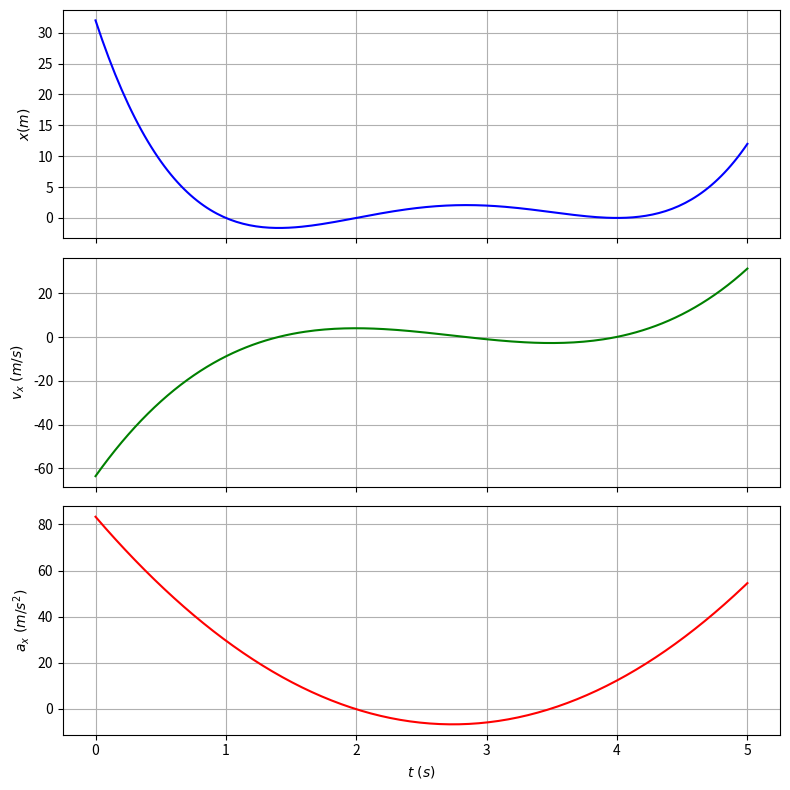
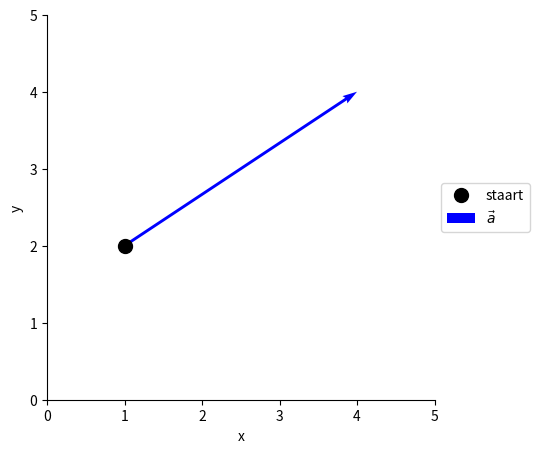
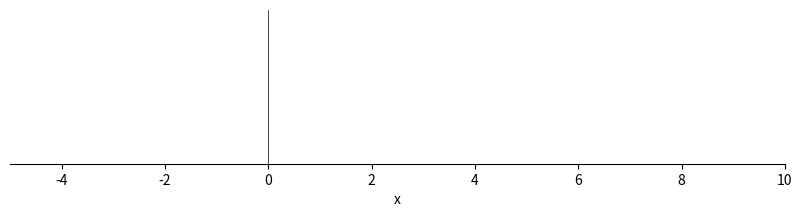
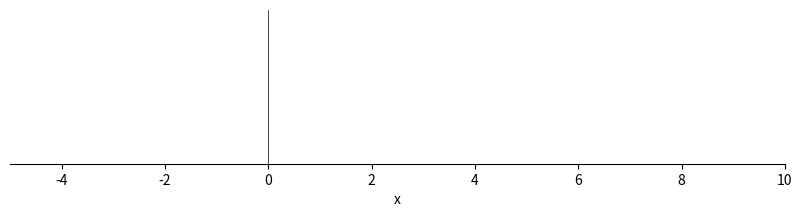

Here is the Python script that generated these plots, in order: (Note: this script raises an exception after producing the figures.)
# GEBRUIK DIT MAGISCHE COMMANDO VOOR FIGUREN EN ANIMATIES 
# WEL IN JUPYTER NOTEBOOK, NIET IN TEAMS!

%matplotlib notebook



### OPLOSSING

tijdstip = 3

# Definieer de plaatsfunctie x(t)
def x(t):
    return t**4 - 11*t**3 + 42*t**2 - 64*t + 32

print( 'De plaatsfunctie x(',tijdstip,') =',x(tijdstip))



### OPLOSSING

tijdstip = 3
deltat = 0.01

# Numerieke benadering voor de snelheidscomponent (v_x)
def v_x(t, dt=0.01):
    # Numerieke afgeleide van x(t)
    dx_dt = (x(t + dt) - x(t)) / dt
    return dx_dt

# Numerieke benadering voor de versnellingscomponent (a_x)
def a_x(t, dt=0.01):
    # Numerieke afgeleide van v_x(t)
    dvx_dt = (v_x(t + dt) - v_x(t)) / dt
    return dvx_dt

print( 'De snelheidscomponent vx(',tijdstip,') =',round(v_x(tijdstip,deltat),2))
print( 'De versnellingscomponent ax(',tijdstip,') =',round(a_x(tijdstip,deltat),2))

import matplotlib.pyplot as plt

def make_figure(t,plaats,snelheid,versnelling):
    # Maak een figuur met drie subplots onder elkaar, ze delen samen de x-as
    fig, axs = plt.subplots(3, 1, figsize=(8, 8), sharex=True)

    # Bovenste grafiek: x(t)
    axs[0].plot(t, plaats, 'b', label='$x(t)$')
    axs[0].set_ylabel('$x (m)$')
    axs[0].grid(True)

    # Middelste grafiek: v_x(t)
    axs[1].plot(t, snelheid, 'g', label='$v_x(t)$')
    axs[1].set_ylabel('$v_x \ (m/s)$')
    axs[1].grid(True)

    # Onderste grafiek: a_x(t)
    axs[2].plot(t, versnelling, 'r', label='$a_x(t)$')
    axs[2].set_ylabel('$a_x \ (m/s^2)$')
    axs[2].set_xlabel('$t \ (s)$')
    axs[2].grid(True)

    # Zorg ervoor dat de drie grafieken netjes onder elkaar staan
    plt.tight_layout()

    # Toon de plot
    plt.show()

### OPLOSSING

import numpy as np
import matplotlib.pyplot as plt

# Maak een tijdreeks
tijdstippen = np.linspace(0, 5, 200)
deltat = 0.01

# Bereken x(t), v_x(t), en a_x(t) voor de hele tijdreeks
X = x(tijdstippen)
V = v_x(tijdstippen,deltat)
A = a_x(tijdstippen,deltat)

def make_figure(t,plaats,snelheid,versnelling):
    # Maak een figuur met drie subplots onder elkaar
    fig, axs = plt.subplots(3, 1, figsize=(8, 8), sharex=True)

    # Bovenste grafiek: x(t)
    axs[0].plot(t, plaats, 'b', label='$x(t)$')
    axs[0].set_ylabel('$x (m)$')
    axs[0].grid(True)

    # Middelste grafiek: v_x(t)
    axs[1].plot(t, snelheid, 'g', label='$v_x(t)$')
    axs[1].set_ylabel('$v_x \ (m/s)$')
    axs[1].grid(True)

    # Onderste grafiek: a_x(t)
    axs[2].plot(t, versnelling, 'r', label='$a_x(t)$')
    axs[2].set_ylabel('$a_x \ (m/s^2)$')
    axs[2].set_xlabel('$t \ (s)$')
    axs[2].grid(True)

    # Zorg ervoor dat de drie grafieken netjes onder elkaar staan
    plt.tight_layout()

    # Toon de plot
    plt.show()

make_figure(tijdstippen,X,V,A)

import matplotlib.pyplot as plt

# Staart coordinaten
xS = 1
yS = 2

# Vector coordinaten
x = 3
y = 2


#==============#
#=== FIGUUR ===#
#==============#

fig = plt.figure(figsize=(5,5))
ax = plt.gca()

# Specifiëer afmetingen van de grafiek
ax.set_xlim(0,5)
ax.set_ylim(0,5)

# Zet x en y as labels
ax.set_xlabel('x')
ax.set_ylabel('y')

# Verwijder onnodige elementen uit de grafiek, zodat enkel de x- en y-as over blijven.
ax.spines['right'].set_visible(False) # Verwijder de rechtse rand
ax.spines['top'].set_visible(False)   # Verwijder de bovenrand

# Teken de staart als een zwarte bol
ax.plot(xS,yS, 'ko', markersize=10, label='staart')

# Voeg vector \vec{a} toe
ax.quiver(xS,yS,x,y, angles='xy', scale_units='xy', scale=1, color='blue', label='$\\vec{a}$')

# Voeg een legende toe rechts van de figuur die alle labels oplijst
plt.legend(loc='center left', bbox_to_anchor=(1, 0.5))

# Toon de grafiek
plt.show()


import matplotlib.pyplot as plt


#==============#
#=== FIGUUR ===#
#==============#

fig = plt.figure(figsize=(10,2))
ax = plt.gca()

# Specifiëer afmetingen van de grafiek
ax.set_xlim(-5,10)
ax.set_ylim(-0.1, 1)

# Zet x as label en verwijder de y as
ax.set_xlabel('x')
ax.get_yaxis().set_visible(False)     # Verwijder de y-as

# Verwijder onnodige elementen uit de grafiek, zodat enkel de x-as over blijft.
ax.spines['left'].set_visible(False)  # Verwijder de linkse rand
ax.spines['right'].set_visible(False) # Verwijder de rechtse rand
ax.spines['top'].set_visible(False)   # Verwijder de bovenrand

# Plaats een fijne verticale lijn op x=0
ax.axvline(0,color='black',linewidth=0.5)

# Toon de grafiek
plt.show()

### OPLOSSING

import matplotlib.pyplot as plt

tijdstip = 3


#==============#
#=== FIGUUR ===#
#==============#

fig = plt.figure(figsize=(10,2))
ax = plt.gca()

# Specifiëer afmetingen van de grafiek
ax.set_xlim(-5,10)
ax.set_ylim(-0.1, 1)

# Zet x as label en verwijder de y as
ax.set_xlabel('x')
ax.get_yaxis().set_visible(False)     # Verwijder de y-as

# Verwijder onnodige elementen uit de grafiek, zodat enkel de x-as over blijft.
ax.spines['left'].set_visible(False)  # Verwijder de linkse rand
ax.spines['right'].set_visible(False) # Verwijder de rechtse rand
ax.spines['top'].set_visible(False)   # Verwijder de bovenrand

# Plaats een fijne verticale lijn op x=0
ax.axvline(0,color='black',linewidth=0.5)

# Teken de massa als een zwarte bol
ax.plot(x(tijdstip),0, 'ko', markersize=10, label='m')

# Voeg vectoren toe
ax.quiver(0,0,x(tijdstip),0.0, angles='xy', scale_units='xy', scale=1, color='blue', label='$\\vec{x}$')
ax.quiver(x(tijdstip),0.3,v_x(tijdstip),0.0, angles='xy', scale_units='xy', scale=1, color='green', label='$\\vec{v}$')
ax.quiver(x(tijdstip),0.6,a_x(tijdstip),0.0, angles='xy', scale_units='xy', scale=1, color='red', label='$\\vec{a}$')

# Voeg een legende toe rechts van de figuur die alle labels oplijst
plt.legend(loc='center left', bbox_to_anchor=(1, 0.5))

# Toon de grafiek
plt.show()




### OPLOSSING

tijdstip = 3

# Definieer de bewegingsvergelijkingen xy(t)
def xy(t):
    bewx = np.cos(3*t)
    bewy = np.sin(2*t)
    return [bewx,bewy]

print( 'Op tijdstip',tijdstip,'s bevindt de puntmassa zich op coordinaat',xy(tijdstip) )



### OPLOSSING

import numpy as np
import matplotlib.pyplot as plt

tijdstippen = np.linspace(0,2*np.pi,250)

def baan(t):
    xlijst,ylijst = xy(t)

    fig = plt.figure()
    ax = plt.gca()

    ax.plot(xlijst,ylijst)

    ax.set_xlim(-1.5,1.5)
    ax.set_ylim(-1.5,1.5)
    ax.set_xlabel('x')
    ax.set_ylabel('y')

    plt.grid(True)
    plt.show()


baan(tijdstippen)



### OPLOSSING

tijdstip = 0.5
deltat = 0.01

# Numerieke benadering voor de snelheidscomponenten (v_x en v_y)
def v_xy(t, dt=0.01):
    # Numerieke afgeleide van x(t) en y(t)
    dx_dt = (xy(t + dt)[0] - xy(t)[0]) / dt
    dy_dt = (xy(t + dt)[1] - xy(t)[1]) / dt
    return [dx_dt,dy_dt]

# Numerieke benadering voor de versnellingscomponenten (a_x en a_y)
def a_xy(t, dt=0.01):
    # Numerieke afgeleide van v_x(t) en v_y(t)
    dvx_dt = (v_xy(t + dt)[0] - v_xy(t)[0]) / dt
    dvy_dt = (v_xy(t + dt)[1] - v_xy(t)[1]) / dt
    return [dvx_dt,dvy_dt]

print( 'De plaatsfunctie op t=',tijdstip,'is', xy(tijdstip) )
print( 'De snelheidscomponenten zijn'   , v_xy(tijdstip,deltat))
print( 'De versnellingscomponenten zijn', a_xy(tijdstip,deltat))



### OPLOSSING

import numpy as np
import matplotlib.pyplot as plt

# Teken de massa en de vectoren voor een gegeven tijdstip t
def plot_vectors(t):
    # Bereken de positie, snelheid en versnelling
    x  , y   = xy(t)
    v_x, v_y = v_xy(t)
    a_x, a_y = a_xy(t)
    
    # Maak een figuur en een as aan
    fig = plt.figure()
    ax = plt.gca()
    ax.set_xlim(-2.5,2.5)
    ax.set_ylim(-2.5,2.5)
    
    # Teken de massa als een zwarte bol
    ax.plot(x, y, 'ko', markersize=10, label='m')
    
    # Teken de positievector als een blauwe pijl vanuit de oorsprong
    ax.quiver(0, 0, x, y, angles='xy', scale_units='xy', scale=1, color='blue', label='$\\vec{r}$')
    
    # Teken de snelheidsvector als een groene pijl aangrijpend op de massa
    ax.quiver(x, y, v_x, v_y, angles='xy', scale_units='xy', scale=2, color='green', label='$\\vec{v}$')
    
    # Teken de versnellingsvector als een rode pijl aangrijpend op de massa
    ax.quiver(x, y, a_x, a_y, angles='xy', scale_units='xy', scale=5, color='red', label='$\\vec{a}$')
    
    # Voeg labels toe aan de assen
    ax.axhline(0, color='black',linewidth=0.5)
    ax.axvline(0, color='black',linewidth=0.5)
    ax.set_xlabel('X')
    ax.set_ylabel('Y')
    
    # Voeg een legende toe
    plt.legend(loc='center left', bbox_to_anchor=(1, 0.5))
    
    # Toon de plot
    plt.title(f'Kinematica van de puntmassa op tijdstip t = {t:.2f}')
    plt.grid(True)
    ax.set_aspect('equal', 'box')
    plt.show()

# Specificeer een tijdstip t
t = 3.0  # Bijvoorbeeld: t = pi/4
plot_vectors(t)


#======================================#
#=== ANIMATIE VAN EEN BEWEGEND PUNT ===#
#======================================#

%matplotlib notebook
import numpy as np
import matplotlib.pyplot as plt
from matplotlib.animation import FuncAnimation

# Maak plaats voor de figuur en plaats assenstelsel
fig = plt.figure()
ax = plt.gca()

# Zorg voor de aanmaak van een punt, ook al heeft die nog geen positie (let op de lege lijsten!)
# Hier kun je alle vaste eigenschappen van het punt bepalen.
# Zo bijvoorbeeld: het argument 'ko' zal het punt als een zwarte stip laten weergeven ('k' is de afkorting voor 'black' en 'o' is het symbool voor een ronde stip)
point, = ax.plot([], [], 'ko', markersize=10, label='punt P')

def init():
    # INITIALISATIE VAN DE ANIMATIE
    point.set_data(0,0)   # Oorspronkelijk staat het punt op de oorsprong
    return point

def update(t):
    # WAT VERANDERT ER BIJ ELKE NIEUWE TIJDSTAP?
    xco = t**2-3*t
    yco = -2*t
    point.set_data(xco,yco)  # Verplaats het punt P elke tijdstap
    return point

# Maak een animatie
timesteps = np.linspace(0,5, 50) # We maken 50 tijdstappen tussen 0 en 5 seconden
ani = FuncAnimation(fig, update, frames=timesteps, init_func=init, blit=True, interval=50)

# Voeg de as labels toe en specifiëer de grenzen van beide assen
ax.set_xlabel('x')
ax.set_ylabel('y')
ax.set_xlim(-10,10)
ax.set_ylim(-10,10)

# Voeg een legende toe, voeg grijze grid-lijnen toe en zorg voor een gelijke x- en y- ijking van de assen
plt.legend()
plt.grid(True)
ax.set_aspect('equal', 'box')

# Toon de animatie
plt.show()

#==============================#
#=== ANIMATIE VAN EEN CURVE ===#
#==============================#

%matplotlib notebook
import numpy as np
import matplotlib.pyplot as plt
from matplotlib.animation import FuncAnimation

# Maak plaats voor de figuur en plaats assenstelsel
fig = plt.figure()
ax = plt.gca()

# Zorg voor de aanmaak van een curve, ook al heeft die nog geen positie (let op de lege lijsten!)
# Hier kun je alle vaste eigenschappen van de curve bepalen.
# Zo bijvoorbeeld: het argument 'r-' zal de curve een rode doorlopende lijn maken
curve, = ax.plot([], [], 'r-', linewidth=0.5)

# Lijsten om de curve bij te houden
x_data, y_data = [], []

def init():
    # INITIALISATIE VAN DE ANIMATIE
    curve.set_data(0,0)   # Oorspronkelijk staat het punt op de oorsprong
    return curve

def update(t):
    # WAT VERANDERT ER BIJ ELKE NIEUWE TIJDSTAP?
    xco = t
    yco = np.sin(t)
    
    # Voeg de huidige positie toe aan de lijsten voor de curve
    x_data.append(xco)
    y_data.append(yco)
    
    curve.set_data(x_data,y_data)  # update de curve elke tijdstap
    return curve

# Maak een animatie
timesteps = np.linspace(-4*np.pi,4*np.pi, 100) # We maken 100 tijdstappen tussen -4pi en 4pi seconden
ani = FuncAnimation(fig, update, frames=timesteps, init_func=init, blit=True, interval=50)

# Voeg de as labels toe en specifiëer de grenzen van beide assen
ax.set_xlabel('x')
ax.set_ylabel('y')
ax.set_xlim(-10,10)
ax.set_ylim(-10,10)

# Voeg grijze grid-lijnen toe
plt.grid(True)

# Toon de animatie
plt.show()

#===============================#
#=== ANIMATIE VAN EEN VECTOR ===#
#===============================#

%matplotlib notebook
import numpy as np
import matplotlib.pyplot as plt
from matplotlib.animation import FuncAnimation

# Maak plaats voor de figuur en plaats assenstelsel
fig = plt.figure()
ax = plt.gca()

# Zorg voor de aanmaak van een vector, ook al heeft die nog een lengte 0
# Hier kun je alle vaste eigenschappen van de vector bepalen, zoals we eerder al bestudeerden.
vector_a = ax.quiver(0, 0, 0, 0, angles='xy', scale_units='xy', scale=1, color='blue', label='$\\vec{a}$')

def init():
    # INITIALISATIE VAN DE ANIMATIE
    vector_a.set_offsets([0,0])  # Oorspronkelijke staart van de vector
    vector_a.set_UVC(0, 0)       # Oorspronkelijke kop van de vector, gerekend vanaf de staart
    return vector_a

def update(t):
    # WAT VERANDERT ER BIJ ELKE NIEUWE TIJDSTAP?
    xstaart = t          # x-coordinaat van de staart verandert lineair in de tijd
    ystaart = np.sin(t)  # y-coordinaat van de staart verandert sinusoidaal in de tijd
    
    xkop = 0             # x-coordinaat van de vector verandert niet in de tijd
    ykop = 4*np.sin(t)   # y-coordinaat van de vector verandert sinusoidaal in de tijd
    
    vector_a.set_offsets([xstaart, ystaart])  # Verplaats de staart van de vector
    vector_a.set_UVC(xkop,ykop)               # update de vector elke tijdstap
    return vector_a

# Maak een animatie
timesteps = np.linspace(-4*np.pi,4*np.pi, 100) # We maken 100 tijdstappen tussen -4pi en 4pi seconden
ani = FuncAnimation(fig, update, frames=timesteps, init_func=init, blit=True, interval=50)

# Voeg de as labels toe en specifiëer de grenzen van beide assen
ax.set_xlabel('x')
ax.set_ylabel('y')
ax.set_xlim(-10,10)
ax.set_ylim(-10,10)

# Voeg grijze grid-lijnen toe
plt.grid(True)

# Toon de animatie
plt.show()

#=============================================#
#=== ANIMATIE VAN TEKST OP/ROND DE GRAFIEK ===#
#=============================================#

%matplotlib notebook
import numpy as np
import matplotlib.pyplot as plt
from matplotlib.animation import FuncAnimation

# Maak plaats voor de figuur en plaats assenstelsel
fig = plt.figure()
ax = plt.gca()

# Een vaste curve op de grafiek
ax.plot([-5,0,5],[3,0,7])

def init():
    # INITIALISATIE VAN DE ANIMATIE
    ax.set_title('t = 0.00 s')  # Oorspronkelijke titel van de grafiek
    # de titel hoeft niet geretourneerd te worden

def update(t):
    # WAT VERANDERT ER BIJ ELKE NIEUWE TIJDSTAP?
    ax.set_title('t = '+str(round(t,2))+' s')
    # de titel hoeft niet geretourneerd te worden

# Maak een animatie
timesteps = np.linspace(0,5, 50) # We maken 50 tijdstappen tussen 0 en 5 seconden
ani = FuncAnimation(fig, update, frames=timesteps, init_func=init, blit=True, interval=50)

# Voeg de as labels toe en specifiëer de grenzen van beide assen
ax.set_xlabel('x')
ax.set_ylabel('y')
ax.set_xlim(-10,10)
ax.set_ylim(-10,10)

# Voeg grijze grid-lijnen toe
plt.grid(True)

# Toon de animatie
plt.show()

from matplotlib.animation import PillowWriter

writergif = PillowWriter(fps=10)
ani.save("naam_van_de_animatie.gif", writer=writergif)



### OPLOSSING

import numpy as np
import matplotlib.pyplot as plt
from matplotlib.animation import FuncAnimation, PillowWriter

# Maak een figuur en een as aan
fig, ax = plt.subplots()
ax.set_xlim(-2., 2.)
ax.set_ylim(-2., 2.)
plt.grid(True)
ax.set_aspect('equal', 'box')

# Voeg een punt toe aan de grafiek (P) dat we zullen animeren
point,   = ax.plot([], [], 'ko', markersize=10, label='$m$')  # 'ko' is een zwarte cirkel
vector_r = ax.quiver(0, 0, 0, 0, angles='xy', scale_units='xy', scale=1, color='blue', label='$\\vec{r}$')  # Blauwe positievector
vector_v = ax.quiver(0, 0, 0, 0, angles='xy', scale_units='xy', scale=2, color='green', label='$\\vec{v}$')  # Groene snelheidsvector
vector_a = ax.quiver(0, 0, 0, 0, angles='xy', scale_units='xy', scale=5, color='red', label='$\\vec{a}$')  # Rode versnellingsvector
path_line, = ax.plot([], [], 'k-', linewidth=0.5)  # Fijne zwarte lijn voor de baan

# Lijsten om de baan bij te houden
x_data, y_data = [], []

# Initialisatiefunctie voor de animatie
def init():
    point.set_data([], [])
    vector_r.set_UVC(0, 0)  # Reset de vector r
    vector_v.set_UVC(0, 0)  # Reset de vector v
    vector_a.set_UVC(0, 0)  # Reset de vector a
    path_line.set_data([], [])  # Reset de baanlijn
    return point, vector_r, vector_v, vector_a, path_line

# Updatefunctie voor de animatie
def update(frame):
    t = frame
    x  , y   = xy(t)
    v_x, v_y = v_xy(t)
    a_x, a_y = a_xy(t)
    
    # Voeg de huidige positie toe aan de lijsten voor de baan
    x_data.append(x)
    y_data.append(y)
    
    # Update de baanlijn
    path_line.set_data(x_data, y_data)
    
    point.set_data(x, y)  # Verplaats het punt P in zowel x- als y-richting
    vector_r.set_UVC(x, y)  # Update de positievector om naar de nieuwe positie van P te wijzen
    vector_v.set_offsets([x, y])  # Verplaats het beginpunt van de snelheidsvector naar P
    vector_v.set_UVC(v_x, v_y)  # Update de componenten van de snelheidsvector
    vector_a.set_offsets([x, y])  # Verplaats het beginpunt van de versnellingsvector naar P
    vector_a.set_UVC(a_x, a_y)  # Update de componenten van de versnellingsvector

    return point, vector_r, vector_v, vector_a, path_line

# Maak een animatie
frames = np.linspace(0,2*np.pi, 100)  # Bepaal de frames (tijdstappen)
ani = FuncAnimation(fig, update, frames=frames, init_func=init, blit=True, interval=50)

# Voeg de assen toe
plt.axhline(0, color='black', linewidth=0.5)  # x-as
plt.axvline(0, color='black', linewidth=0.5)  # y-as
plt.xlabel('x')
plt.ylabel('y')

# Voeg een legende toe
plt.legend()

# Sla de animatie op als een .gif bestand
writergif = PillowWriter(fps=10)
ani.save("lissajous.gif", writer=writergif)

# Toon de animatie
plt.show()




